Photos from the image-classification dataset "scalogram" in the GitHub repository chiduc2905/pd_fewshot. Its 3 classes are: corona, nopd, surface defect.

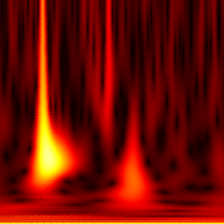
Label: surface defect

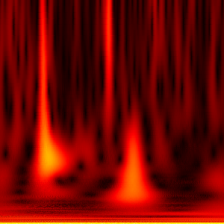
Label: surface defect

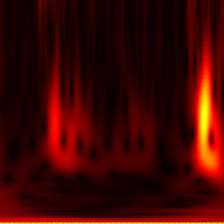
Label: nopd

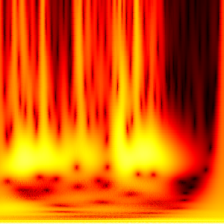
Label: corona

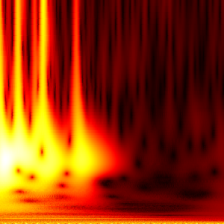
Label: corona

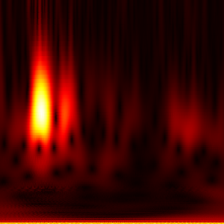
Label: nopd
